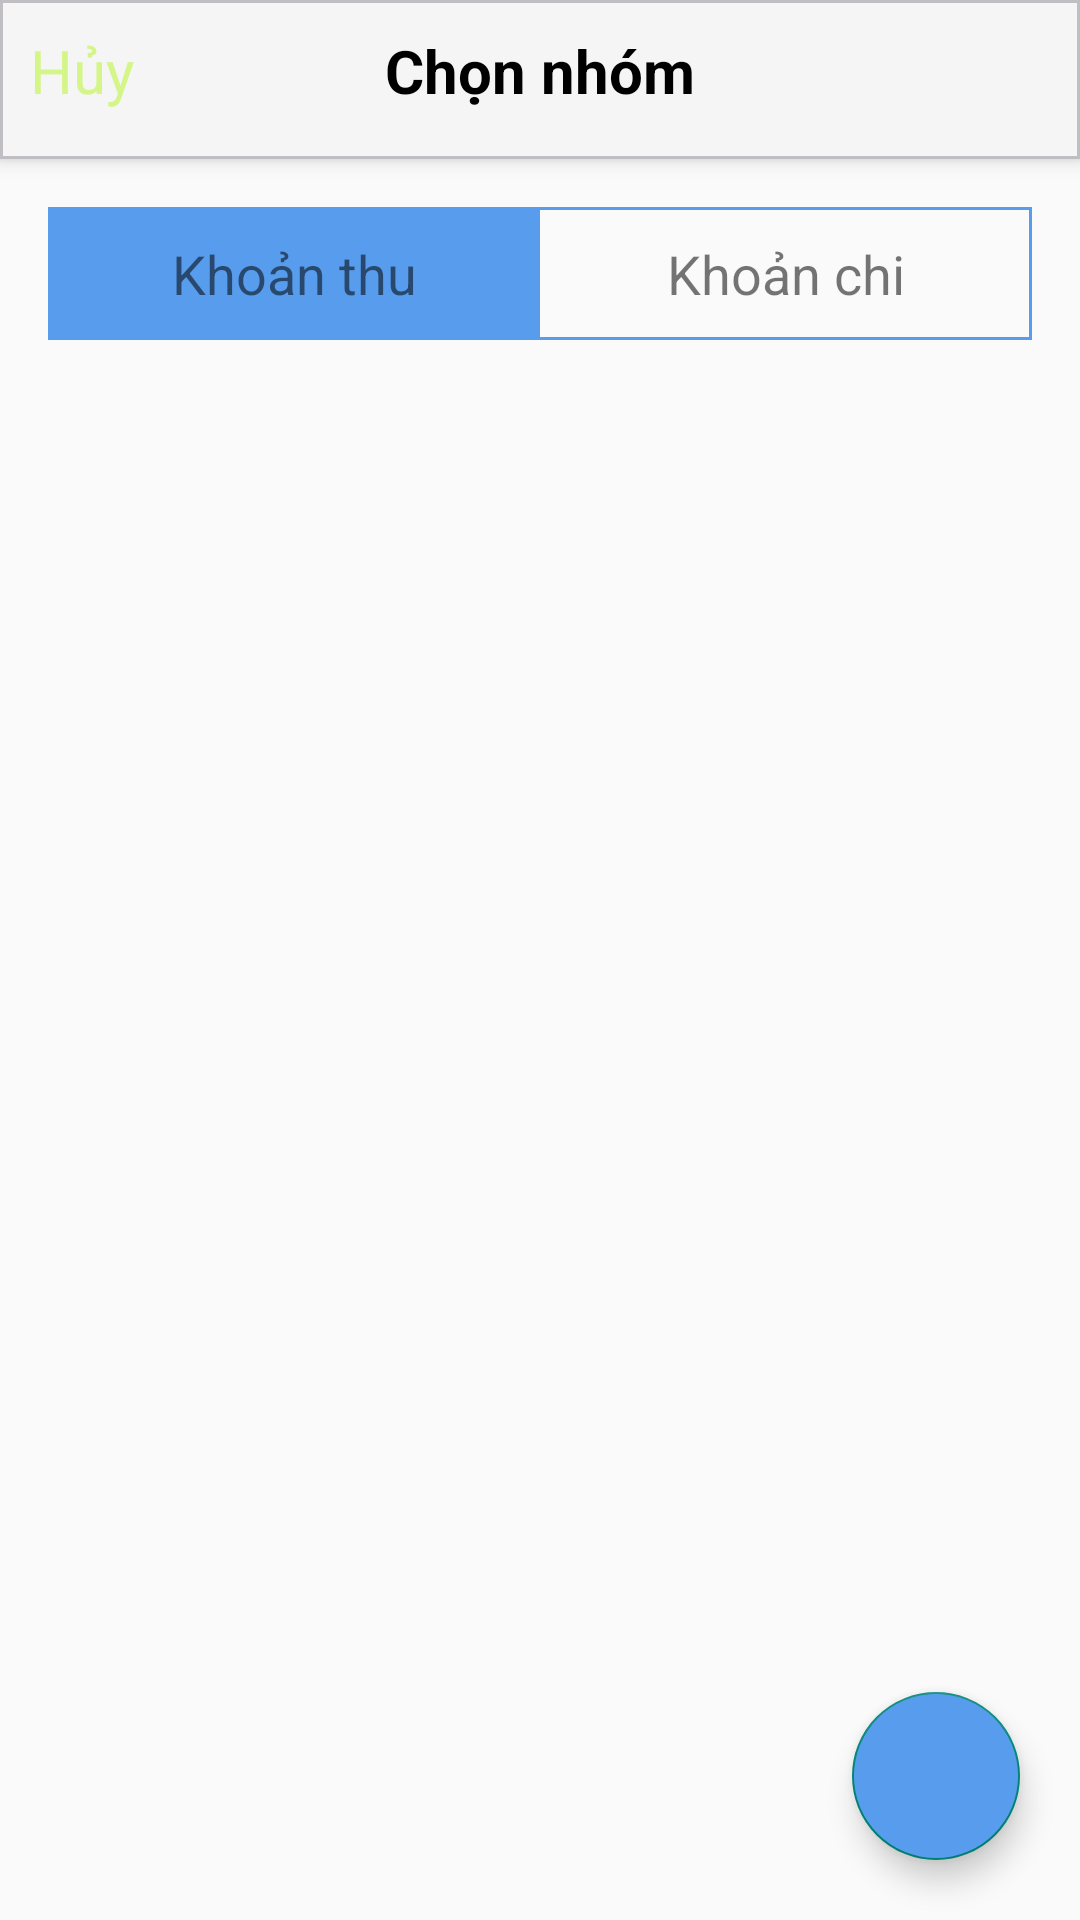

Write the Android layout XML for this screen, with the resource values it uses.
<!-- AndroidManifest.xml: activity theme Theme.AppCompat.Light.NoActionBar -->
<!-- res/layout/activity_select_transaction_group.xml -->
<?xml version="1.0" encoding="utf-8"?>
<androidx.coordinatorlayout.widget.CoordinatorLayout
        android:layout_width="match_parent"
        android:layout_height="match_parent"
        xmlns:android="http://schemas.android.com/apk/res/android"
        xmlns:app="http://schemas.android.com/apk/res-auto"
        >
    
    <com.google.android.material.appbar.AppBarLayout
        android:layout_width="match_parent"
        android:layout_height="wrap_content">

        <LinearLayout
            android:layout_width="match_parent"
            android:layout_height="wrap_content"
            android:paddingStart="10dp"
            android:paddingEnd="10dp"
            android:orientation="horizontal"
            android:background="@drawable/bg_header_border_bottom"
            >
            <TextView
                android:id="@+id/btnCancelTransaction"
                android:layout_width="50dp"
                android:layout_height="wrap_content"
                android:text="Hủy"
                style="@style/TextButton"
                android:paddingTop="16dp"
                android:paddingBottom="16dp"
                />
            <TextView
                android:layout_width="0dp"
                android:layout_height="wrap_content"
                android:layout_weight="1"
                android:text="Chọn nhóm"
                style="@style/HeaderTitleText"
                android:gravity="center"
                android:paddingTop="16dp"
                android:paddingBottom="16dp"
                android:layout_marginEnd="50dp"
                />

        </LinearLayout>

    </com.google.android.material.appbar.AppBarLayout>
    <LinearLayout
        android:layout_width="match_parent"
        android:layout_height="match_parent"
        app:layout_behavior="@string/appbar_scrolling_view_behavior"
        android:paddingStart="16dp"
        android:paddingEnd="16dp"
        android:paddingTop="16dp"
        android:orientation="vertical"
        >
        <LinearLayout
            android:layout_width="match_parent"
            android:layout_height="wrap_content"
            android:background="@drawable/bg_bordered"
            >

            <TextView
                android:id = "@+id/btnIncoming"
                android:layout_width="0dp"
                android:layout_height="wrap_content"
                android:layout_weight="1"
                android:text="Khoản thu"
                android:gravity="center"
                android:background="@color/colorPrimary"
                android:paddingTop="10dp"
                android:paddingBottom="10dp"
                android:textSize="18sp"
                />
            <TextView
                android:id = "@+id/btnOutgoing"
                android:layout_width="0dp"
                android:layout_height="wrap_content"
                android:layout_weight="1"
                android:text="Khoản chi"
                android:gravity="center"
                android:paddingTop="10dp"
                android:paddingBottom="10dp"
                android:textSize="18sp"
                />
        </LinearLayout>
        <androidx.recyclerview.widget.RecyclerView
            android:id="@+id/rvTransactionGroup"
            android:layout_width="match_parent"
            android:layout_height="match_parent"/>

    </LinearLayout>
    <com.google.android.material.floatingactionbutton.FloatingActionButton
        android:id="@+id/fbAddTransacsionGroup"
        android:layout_width="wrap_content"
        android:layout_gravity="bottom|end"
        android:layout_height="wrap_content"
        android:src="@drawable/ic_baseline_add_36"
        android:backgroundTint="@color/colorPrimary"
        android:layout_margin="20dp"
        >

    </com.google.android.material.floatingactionbutton.FloatingActionButton>



</androidx.coordinatorlayout.widget.CoordinatorLayout>
<!-- resources referenced by this layout -->
<resources>
  <color name="colorPrimary">#589ded</color>
  <!-- drawable bg_bordered (drawable) -->
  <?xml version="1.0" encoding="utf-8"?>
  <shape
      xmlns:android="http://schemas.android.com/apk/res/android"
      android:shape="rectangle"
      >
      <padding
          android:left="0dp"
          android:top="0dp"
          android:right="0dp"
          android:bottom="0dp" />
      <stroke
          android:width="1dp"
          android:color="@color/colorPrimary"
          />
  
  </shape>
  <!-- drawable bg_header_border_bottom (drawable) -->
  <?xml version="1.0" encoding="utf-8"?>
  <shape
      xmlns:android="http://schemas.android.com/apk/res/android"
      android:shape="rectangle"
      >
      <padding
          android:left="-6dp"
          android:top="-6dp"
          android:right="-6dp"
          android:bottom="0dp" />
      <stroke
          android:width="1dp"
          android:color="@color/colorDivider"
   />
  
  </shape>
  <style name="HeaderTitleText" parent="Widget.AppCompat.TextView">
          <item name="android:textColor">@color/colorBlack</item>
          <item name="android:textSize">20sp</item>
          <item name="android:textStyle">bold</item>
      </style>
  <style name="TextButton" parent="Widget.AppCompat.TextView">
          <item name="android:textColor">@color/colorPrimaryDark</item>
          <item name="android:textSize">20sp</item>
      </style>
  <color name="colorDivider">#C0BEC3</color>
  <color name="colorBlack">#FF000000</color>
  <color name="colorPrimaryDark">#d4f587</color>
</resources>
